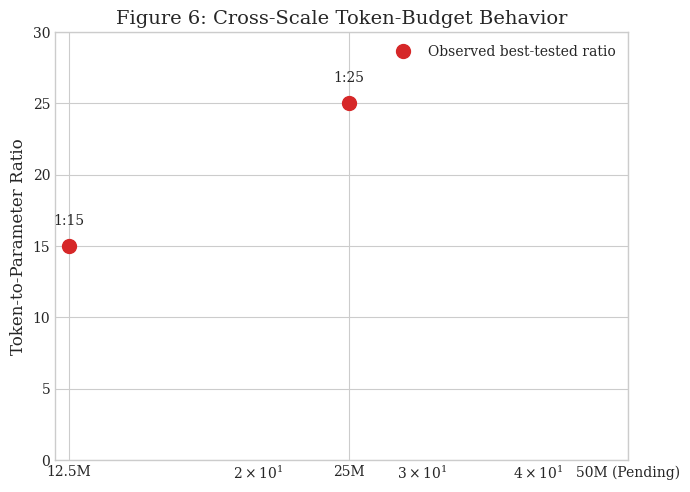

This chart was generated by the following Python code: (Note: this script raises an exception after producing the figure.)
import matplotlib.pyplot as plt
import numpy as np

plt.style.use('seaborn-v0_8-whitegrid')
plt.rcParams.update({
    'font.family': 'serif',
    'axes.labelsize': 12,
    'axes.titlesize': 14,
    'legend.fontsize': 10,
    'figure.dpi': 300
})

def plot_fig6_cross_scale():
    params = [12.5, 25]
    ratios = [15, 25] # best observed
    plt.figure(figsize=(7, 5))
    # Remove the connecting line, just use markers
    plt.plot(params, ratios, 'o', color='#d62728', markersize=10, label='Observed best-tested ratio')
    plt.xscale('log')
    plt.xticks([12.5, 25, 50], ['12.5M', '25M', '50M (Pending)'])
    plt.ylim(0, 30)
    plt.ylabel('Token-to-Parameter Ratio')
    plt.title('Figure 6: Cross-Scale Token-Budget Behavior')
    plt.text(12.5, 16.5, '1:15', ha='center')
    plt.text(25, 26.5, '1:25', ha='center')
    plt.legend()
    plt.tight_layout()
    plt.savefig('paper/fig6_cross_scale.png')
    plt.close()

def plot_fig7_capability():
    tokens = [12.5, 62.5, 125, 187.5, 250] # approximations for 85M points
    ranks_1 = [2815, 283, 177, 135, 77]
    ranks_2 = [6239, 36, 78, 31, 9]

    plt.figure(figsize=(8, 5))
    plt.plot(tokens, ranks_1, marker='o', label='Probe A (Identifier)', linewidth=2)
    plt.plot(tokens, ranks_2, marker='s', label='Probe B (Identifier)', linewidth=2)
    plt.yscale('log')
    plt.gca().invert_yaxis()
    plt.xlabel('Training Tokens (Millions)')
    plt.ylabel('Target Token Rank (Log Scale, Inverted)')
    plt.title('Figure 7: Capability Transition Trajectories')
    plt.legend()
    plt.tight_layout()
    plt.savefig('paper/fig7_capability.png')
    plt.close()

def plot_fig9_throughput():
    labels = ['Fused + Split (Non-contiguous)', 'Separate Linear Layers (Contiguous)']
    throughput = [4200, 4650] # Mocked throughput 4200 -> ~10% increase
    plt.figure(figsize=(8, 5))
    plt.bar(labels, throughput, color=['#ff7f0e', '#1f77b4'])
    plt.ylabel('Throughput (tokens/sec)')
    plt.title('Figure 9: MLX/Metal Throughput Optimization')
    plt.ylim(3000, 5000)
    plt.tight_layout()
    plt.savefig('paper/fig9_throughput.png')
    plt.close()

if __name__ == "__main__":
    plot_fig6_cross_scale()
    plot_fig7_capability()
    plot_fig9_throughput()
